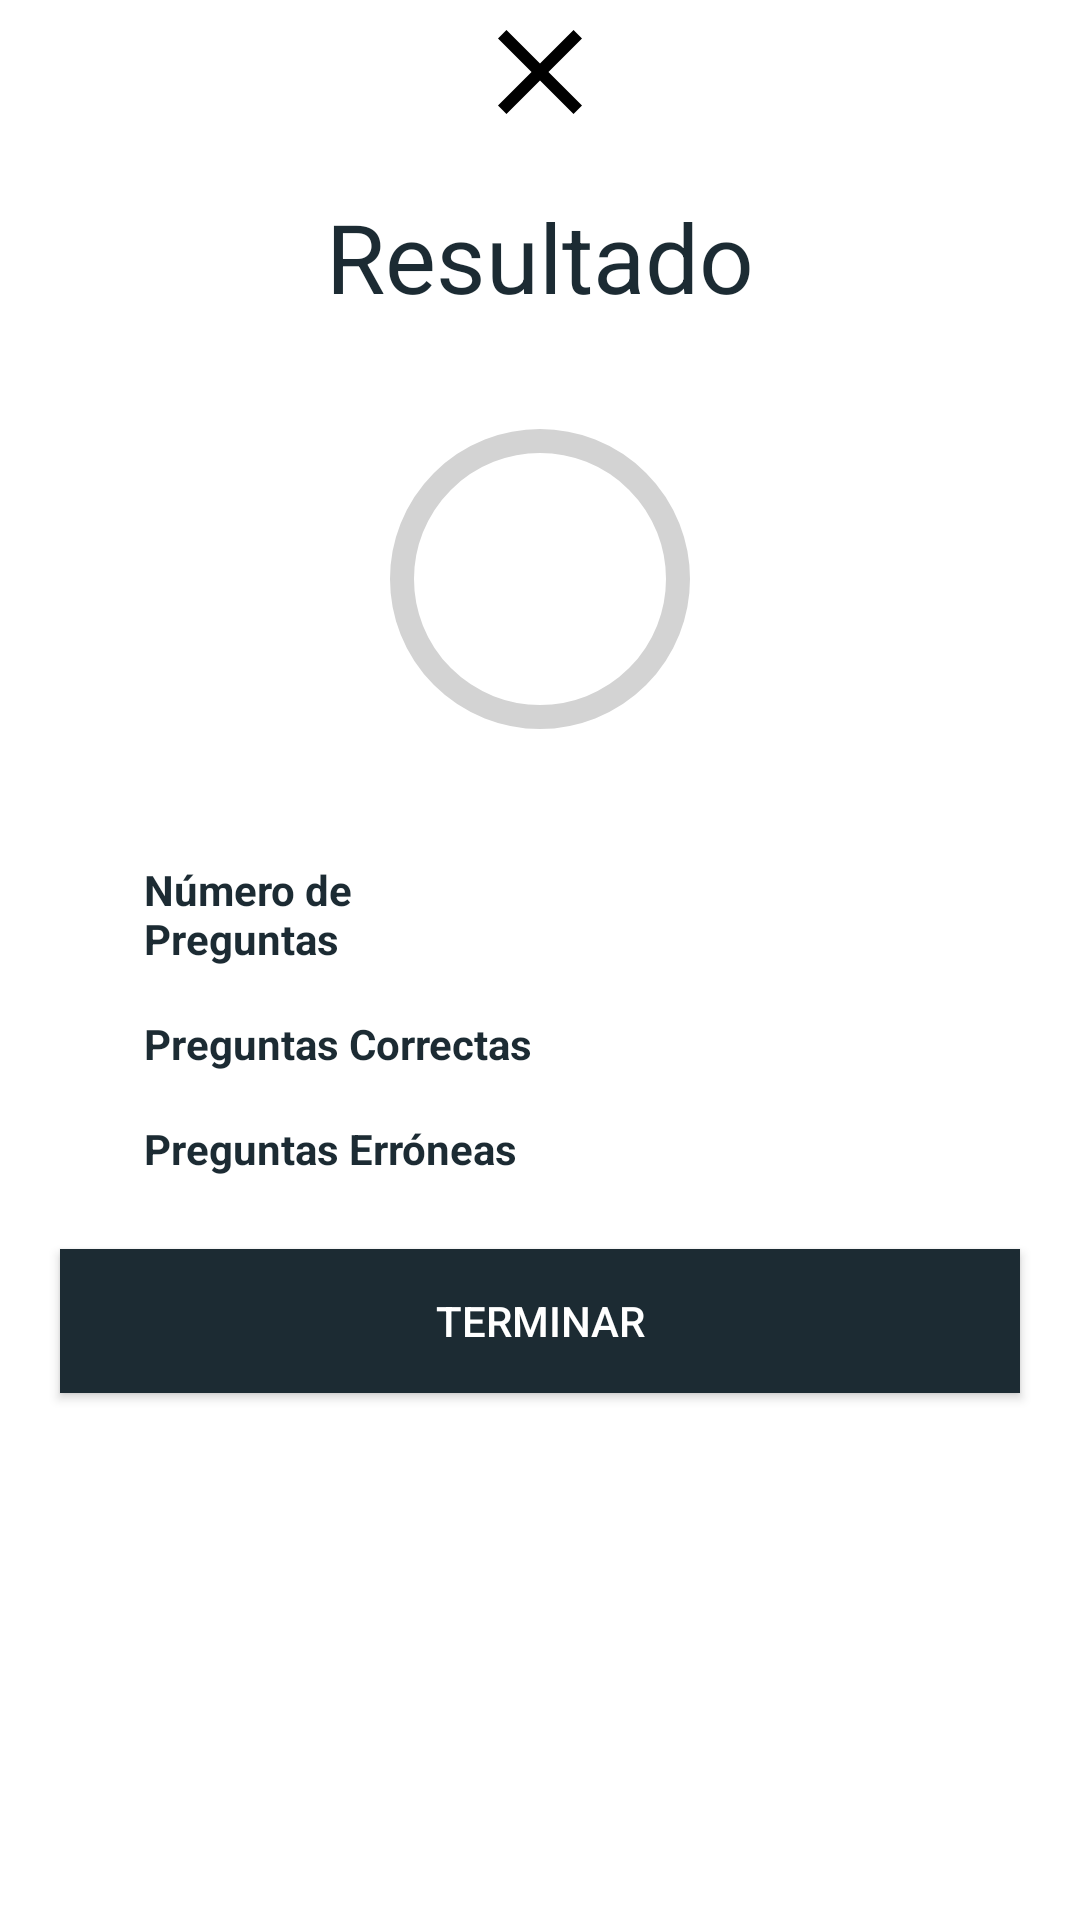

Here is an Android app screen rendered from its layout file. Give the layout XML and the strings, colors and styles it references.
<!-- AndroidManifest.xml: application theme Theme.Memorium -->
<!-- res/layout/activity_quiz_result.xml -->
<?xml version="1.0" encoding="utf-8"?>
<LinearLayout xmlns:android="http://schemas.android.com/apk/res/android"
    xmlns:app="http://schemas.android.com/apk/res-auto"
    xmlns:tools="http://schemas.android.com/tools"
    android:layout_width="match_parent"
    android:layout_height="match_parent"
    android:orientation="vertical">

    <ImageView
        android:layout_width="48dp"
        android:layout_height="48dp"
        android:layout_gravity="center"
        android:contentDescription="@string/cerrar_pantalla"
        android:src="@drawable/ic_baseline_close_24" />

    <TextView
        android:id="@+id/tvQuizResultTitle"
        android:layout_width="match_parent"
        android:layout_height="wrap_content"
        android:layout_marginTop="16dp"
        android:gravity="center"
        android:text="Resultado"
        android:textColor="@color/colorPrimaryDark"
        android:textSize="32sp" />

    <RelativeLayout
        android:layout_width="wrap_content"
        android:layout_height="wrap_content"
        android:layout_gravity="center"
        android:layout_marginVertical="32sp">

        <com.google.android.material.progressindicator.CircularProgressIndicator
            android:id="@+id/piQuizScore"
            android:layout_width="wrap_content"
            android:layout_height="wrap_content"
            android:layout_centerVertical="true"
            app:indicatorColor="@color/colorAccent"
            app:indicatorSize="100dp"
            app:trackColor="@color/lightGray"
            app:trackCornerRadius="20dp"
            app:trackThickness="8dp"
            tools:progress="60" />

        <TextView
            android:id="@+id/tvQuizScore"
            android:layout_width="wrap_content"
            android:layout_height="wrap_content"
            android:layout_centerInParent="true"
            android:textColor="@color/colorPrimaryDark"
            android:textSize="18sp"
            android:textStyle="bold"
            tools:text="100%" />
    </RelativeLayout>

    <LinearLayout
        android:layout_width="match_parent"
        android:layout_height="wrap_content"
        android:layout_marginHorizontal="48sp"
        android:layout_marginVertical="8sp"
        android:orientation="horizontal">

        <TextView
            android:layout_width="match_parent"
            android:layout_height="match_parent"
            android:layout_weight="1"
            android:text="@string/numero_de_preguntas"
            android:textColor="@color/colorPrimaryDark"
            android:textStyle="bold" />

        <TextView
            android:id="@+id/tvQuizResultCount"
            android:layout_width="match_parent"
            android:layout_height="match_parent"
            android:layout_weight="1"
            android:gravity="center"
            tools:ignore="TextContrastCheck"
            tools:text="N/A" />
    </LinearLayout>

    <LinearLayout
        android:layout_width="match_parent"
        android:layout_height="wrap_content"
        android:layout_marginHorizontal="48sp"
        android:layout_marginVertical="8sp"
        android:orientation="horizontal">

        <TextView
            android:layout_width="match_parent"
            android:layout_height="match_parent"
            android:layout_weight="1"
            android:text="@string/preguntas_correctas"
            android:textColor="@color/colorPrimaryDark"
            android:textStyle="bold" />

        <TextView
            android:id="@+id/tvQuizRightCount"
            android:layout_width="match_parent"
            android:layout_height="match_parent"
            android:layout_weight="1"
            android:textColor="@color/green"
            android:gravity="center"
            tools:ignore="TextContrastCheck"
            tools:text="N/A" />
    </LinearLayout>

    <LinearLayout
        android:layout_width="match_parent"
        android:layout_height="wrap_content"
        android:layout_marginHorizontal="48sp"
        android:layout_marginVertical="8sp"
        android:orientation="horizontal">

        <TextView
            android:layout_width="match_parent"
            android:layout_height="match_parent"
            android:layout_weight="1"
            android:text="@string/preguntas_erroneas"
            android:textColor="@color/colorPrimaryDark"
            android:textStyle="bold" />

        <TextView
            android:id="@+id/tvQuizWrongCount"
            android:layout_width="match_parent"
            android:layout_height="match_parent"
            android:layout_weight="1"
            android:gravity="center"
            android:textColor="@color/red"
            tools:ignore="TextContrastCheck"
            tools:text="N/A" />
    </LinearLayout>

    <Button
        android:id="@+id/btnFinish"
        android:layout_width="320dp"
        android:layout_height="wrap_content"
        android:layout_gravity="center"
        android:layout_marginVertical="16sp"
        android:background="@color/colorPrimaryDark"
        android:text="@string/terminar"
        android:textColor="@color/white" />

</LinearLayout>
<!-- resources referenced by this layout -->
<resources>
  <color name="colorAccent">#F57C00</color>
  <color name="colorPrimaryDark">#1C2B33</color>
  <color name="green">#4CAF50</color>
  <color name="lightGray">#D3D3D3</color>
  <color name="red">#F44336</color>
  <color name="white">#FFFFFFFF</color>
  <!-- drawable ic_baseline_close_24 (drawable) -->
  <vector xmlns:android="http://schemas.android.com/apk/res/android"
      xmlns:aapt="http://schemas.android.com/aapt"
      android:width="24dp"
      android:height="24dp"
      android:viewportWidth="24"
      android:viewportHeight="24">
      <path
          android:fillColor="#000000"
          android:fillType="nonZero"
          android:pathData="M19 6.41L17.59 5L12 10.59L6.41 5L5 6.41L10.59 12L5 17.59L6.41 19L12 13.41L17.59 19L19 17.59L13.41 12L19 6.41z"
          android:strokeWidth="1"
          android:strokeColor="#00000000" />
  </vector>
  <string name="cerrar_pantalla">Cerrar Pantalla</string>
  <string name="numero_de_preguntas">Número de Preguntas</string>
  <string name="preguntas_correctas">Preguntas Correctas</string>
  <string name="preguntas_erroneas">Preguntas Erróneas</string>
  <string name="terminar">Terminar</string>
  <style name="Theme.Memorium" parent="Theme.MaterialComponents.Light.NoActionBar" />
</resources>
